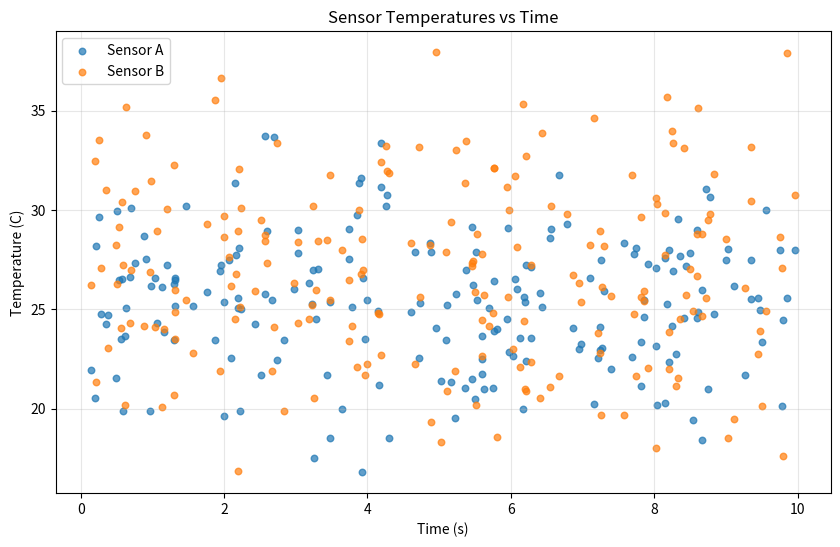
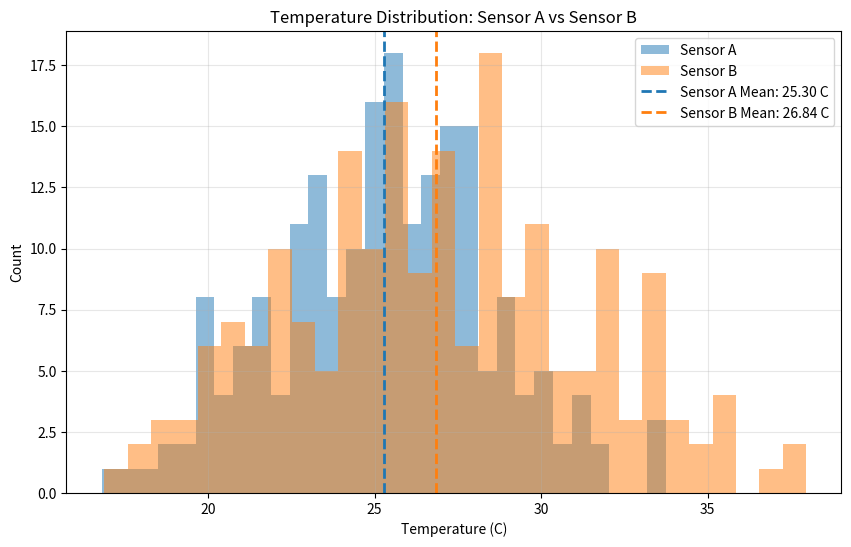
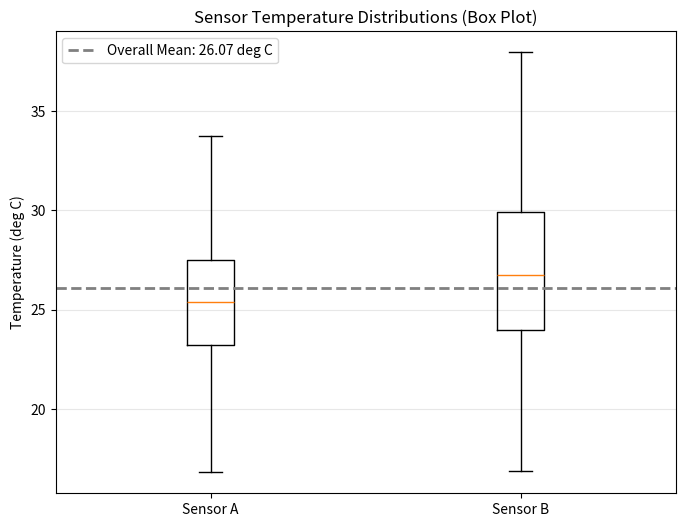

Reproduce these figures in Python, in order.
# Generate simulated temperature readings from two sensors.
# Sensor A: mean 25 C, std 3 C, 200 readings.
# Sensor B: mean 27 C, std 4.5 C, 200 readings.
# Also generate 200 timestamps uniformly from 0 to 10 seconds.
# Use np.random.default_rng with a seed = last 4 digits of your Drexel ID.

import numpy as np
import matplotlib.pyplot as plt

rng = np.random.default_rng(seed=1234)  # replace with YOUR last 4 digits

sensor_a = rng.normal(loc=25.0, scale=3.0, size=200)
sensor_b = rng.normal(loc=27.0, scale=4.5, size=200)
timestamps = rng.uniform(low=0.0, high=10.0, size=200)

# Scatter plot: sensor reading (y-axis) vs timestamp in seconds (x-axis).
# Color Sensor A points blue and Sensor B points orange.
# Add axis labels with units, a tnotiitle, and a legend.
plt.figure(figsize=(10, 6))
plt.scatter(timestamps, sensor_a, s=22, alpha=0.7, label='Sensor A')
plt.scatter(timestamps, sensor_b, s=22, alpha=0.7, label='Sensor B')
plt.xlabel('Time (s)')
plt.ylabel('Temperature (C)')
plt.title('Sensor Temperatures vs Time')
plt.legend()
plt.grid(alpha=0.3)
plt.show()

# Overlaid histogram of Sensor A and Sensor B temperature distributions.
# Use 30 bins, alpha=0.5 for transparency so both distributions are visible.
# Add vertical dashed lines at each sensor's mean.
# Include a legend labeling each sensor.
mean_a = np.mean(sensor_a)
mean_b = np.mean(sensor_b)

plt.figure(figsize=(10, 6))
plt.hist(sensor_a, bins=30, alpha=0.5, label='Sensor A', color='tab:blue')
plt.hist(sensor_b, bins=30, alpha=0.5, label='Sensor B', color='tab:orange')

plt.axvline(mean_a, color='tab:blue', linestyle='--', linewidth=2, label=f'Sensor A Mean: {mean_a:.2f} C')
plt.axvline(mean_b, color='tab:orange', linestyle='--', linewidth=2, label=f'Sensor B Mean: {mean_b:.2f} C')

plt.xlabel('Temperature (C)')
plt.ylabel('Count')
plt.title('Temperature Distribution: Sensor A vs Sensor B')
plt.legend()
plt.grid(alpha=0.3)
plt.show()

# Side-by-side box plot comparing Sensor A and Sensor B distributions.
# Label x-axis with sensor names, y-axis with "Temperature (deg C)".
# Add a horizontal dashed line at the overall mean of both sensors combined.
overall_mean = np.mean(np.concatenate([sensor_a, sensor_b]))

plt.figure(figsize=(8, 6))
plt.boxplot([sensor_a, sensor_b], labels=['Sensor A', 'Sensor B'])
plt.ylabel('Temperature (deg C)')
plt.title('Sensor Temperature Distributions (Box Plot)')
plt.axhline(overall_mean, color='gray', linestyle='--', linewidth=2, label=f'Overall Mean: {overall_mean:.2f} deg C')
plt.legend()
plt.grid(axis='y', alpha=0.3)
plt.show()
